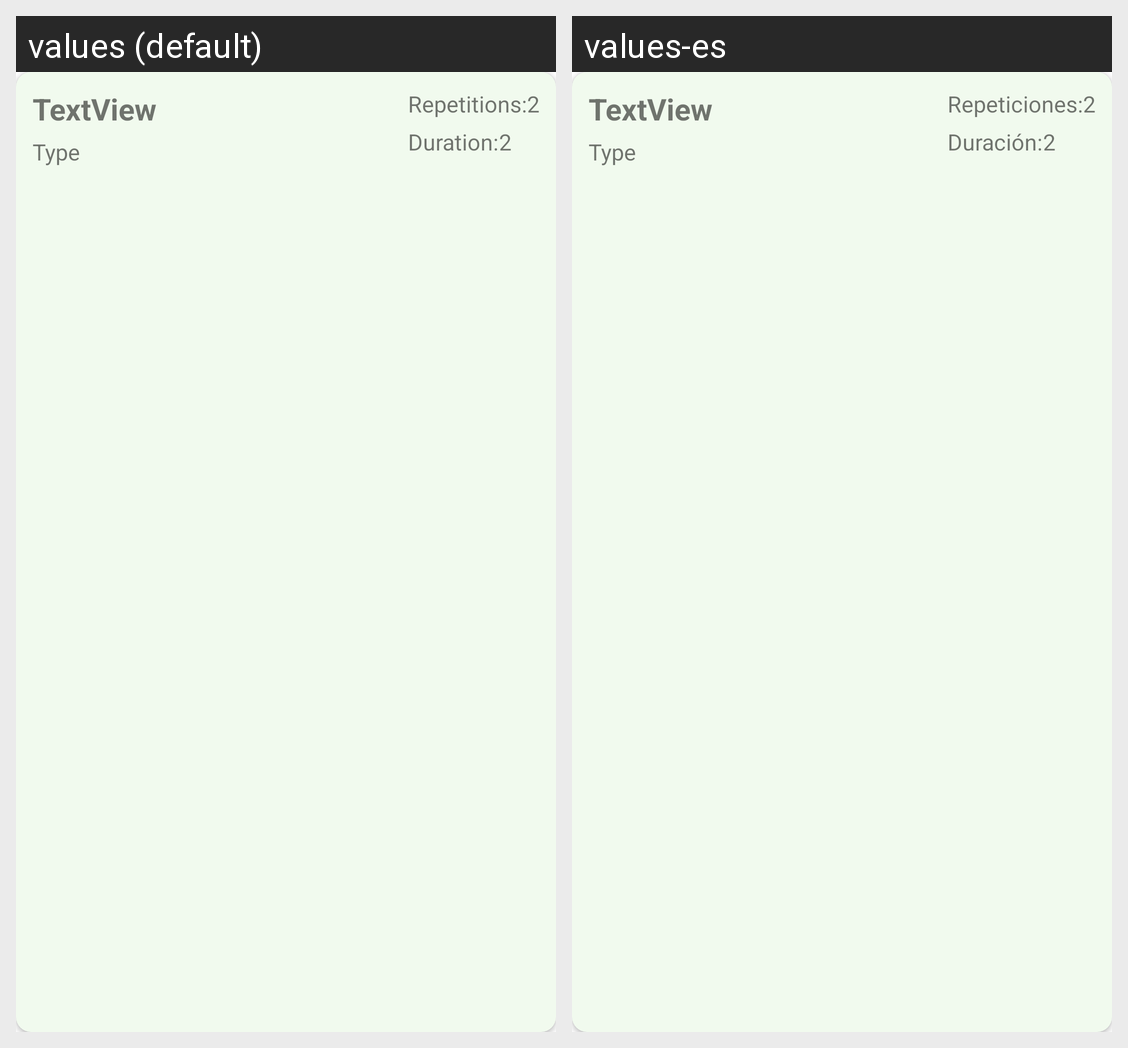

The Android screen above is rendered under two locales of the same app. Produce the string resources it draws, with the default and per-locale values.
Android screen res/layout/fragment_exercise_item.xml rendered under 2 locales, left to right: values (default), values-es. Device: Nexus 5 (rendered at 1080×1920; each locale shown at half size, 540×960, under a caption strip naming it); theme Theme.TrainMeLogin.
Strings drawn on this screen, with the default value and each locale's value (text and hints the layout hard-codes, and strings that could not be matched under every locale, appear in the picture but are not listed):

repetitions_cycle
  values: Repetitions:
  values-es: Repeticiones:

duration
  values: Duration:
  values-es: Duración:
